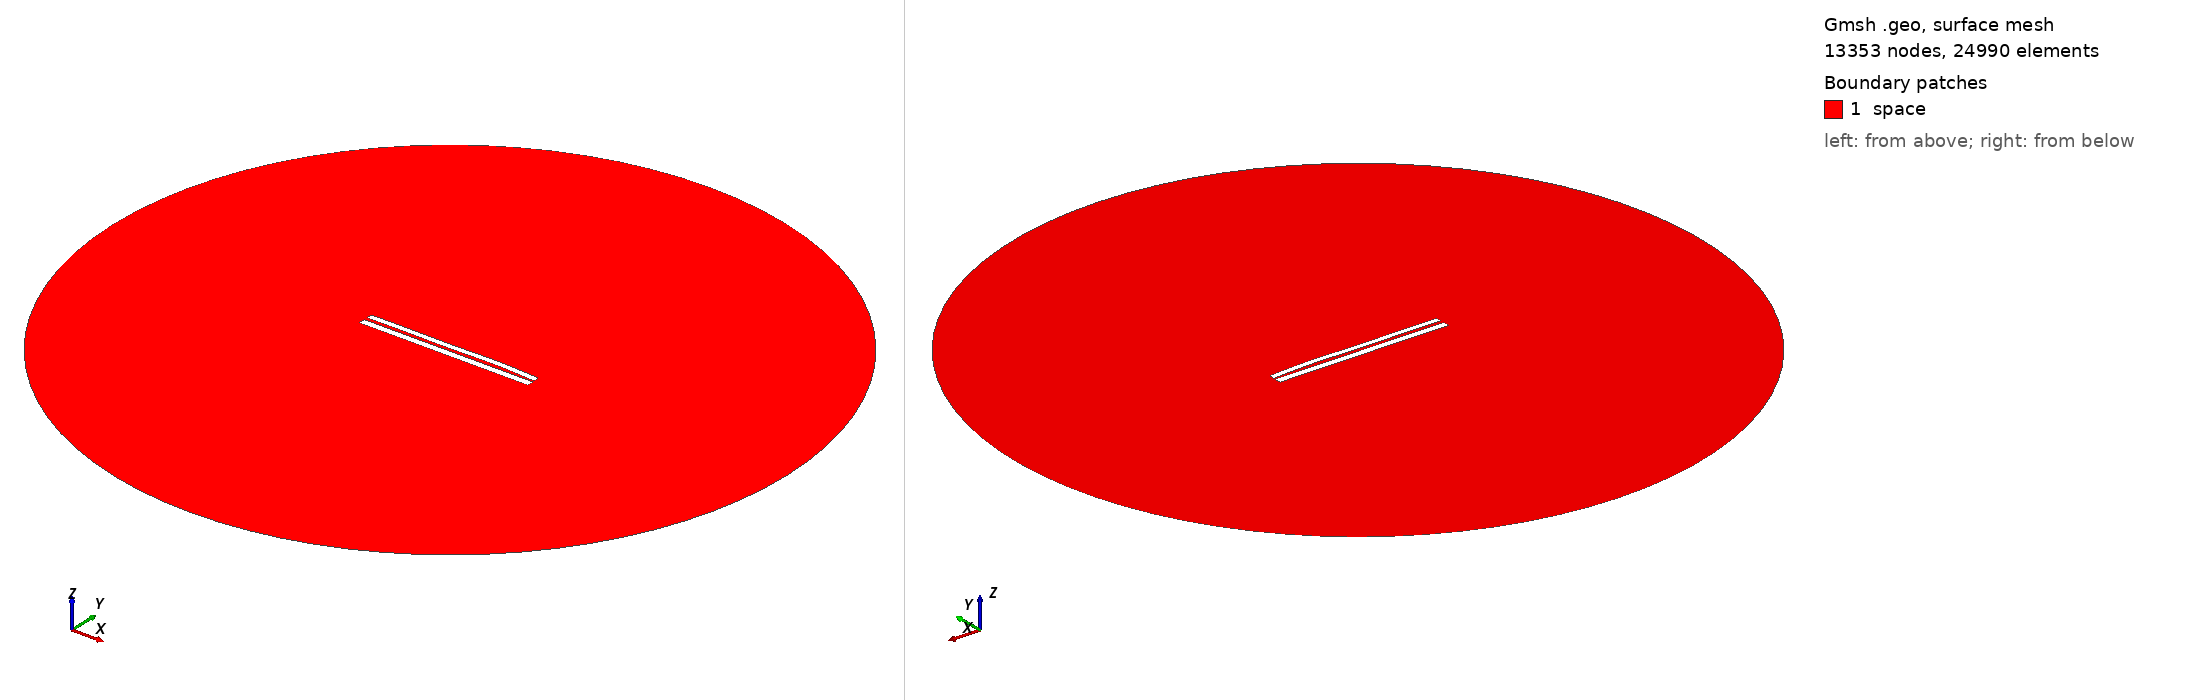

Gmsh geometry script, surface-meshed: 13353 nodes, 24990 surface elements. Boundary patches (legend numbers): 1 space. Left view from above one corner, right view from below the opposite corner. Legend entries are the model's physical surfaces. The drawing asked Gmsh for element sizes between 1% and 20% of the model's largest extent; the script's own settings can give other sizes.

=== 7105.geo (drawn) ===
//---------------------------------------
// Geometry kernel
//---------------------------------------

SetFactory("OpenCASCADE");



//---------------------------------------
// Parameters of the geometry
//---------------------------------------

// Overetch of the upper plate
overetch = 0.25;

// Distance between the plates
distance = 1.75;

// Discretization over the x axis (for the deformation)
nx = 50; 

// Length of the plate
L = 100 - overetch; 

// Number of modes
n = 4; 

// 1st mode coefficient
coeff(1) = -0.075;
beta(1) = 0.596864 * 3.1415926535 / L;

// 2nd mode coefficient
coeff(2) = 0.15;
beta(2) = 1.49418 * 3.1415926535 / L;

// 3rd mode coefficient
coeff(3) = -0.15;
beta(3) = 2.50025 * 3.1415926535 / L;

// 4th mode coefficient
coeff(4) = 0.15;
beta(4) = 3.49999 * 3.1415926535 / L;



//---------------------------------------
// Upper plate (deformed rectangle)
//---------------------------------------

// Coordiantes of the upper plate
xmin = -50;
xmax = 50 - overetch;

// Height of the upper plate
yheight = 4 - 2 * overetch;

// Indexes of the points
UpperID[] = {};
LowerID[] = {};
LeftID[] = {};
RightID[] = {};

// Point index
p = 1;

// Horizontal edges
For i In {1:nx}
    x = xmin + (i-1)*(xmax - xmin)/(nx-1);

    y_bottom = distance / 2 + overetch;
    For j In {1:n}
        C = (Cosh(beta(j)*L) + Cos(beta(j)*L)) / (Sinh(beta(j)*L) + Sin(beta(j)*L));
        y_bottom  = y_bottom + coeff(j) * (Cosh(beta(j)*(x+50)) - Cos(beta(j)*(x+50)) - C * (Sinh(beta(j)*(x+50)) - Sin(beta(j)*(x+50))));
    EndFor

    y_top = y_bottom + yheight;

    Point(p) = {x, y_top, 0, 1.0};
    UpperID[i] = p;
    p = p + 1;

    Point(p) = {x, y_bottom, 0, 1.0};
    LowerID[i] = p;
    p = p + 1;
EndFor

// Create point lists
UpperPts[] = {}; LowerPts[] = {};
For i In {1:nx}
  UpperPts[] += {UpperID[i]};
  LowerPts[] += {LowerID[i]};
EndFor

// Build splines
Spline(1) = {UpperPts[]};
Spline(2) = {LowerPts[]};
Line(3) = {LowerPts[nx-1], UpperPts[nx-1]};
Line(4) = {LowerPts[0], UpperPts[0]};

// Build the plane surface
Curve Loop(1) = {2, 3, -1, -4};
Plane Surface(1) = {1};



//---------------------------------------
// Lower plate (rectangle)
//---------------------------------------

// Vertices
Point(1001) = {-50, -1, 0, 1.0};
Point(1002) = { 50, -1, 0, 1.0};
Point(1003) = { 50,  -5, 0, 1.0};
Point(1004) = {-50,  -5, 0, 1.0};

// Edges
Line(5) = {1001, 1002};
Line(6) = {1002, 1003};
Line(7) = {1003, 1004};
Line(8) = {1004, 1001};

// Plane surface
Line Loop(2) = {5, 6, 7, 8};
Plane Surface(2) = {2}; 



//---------------------------------------
// Outer (fictious) boundary
//---------------------------------------

// Points
Point(1005) = {0, 0, 0};       // Center
Point(1006) = {200, 0, 0};     // Start point
Point(1007) = {0, 200, 0};     // 90 degrees
Point(1008) = {-200, 0, 0};    // 180 degrees
Point(1009) = {0, -200, 0};    // 270 degrees

// Circle arcs (each needs start, center, end)
Circle(9) = {1006, 1005, 1007};
Circle(10) = {1007, 1005, 1008};
Circle(11) = {1008, 1005, 1009};
Circle(12) = {1009, 1005, 1006};

// Plane surface for the entire domain
Curve Loop(3) = {9, 10, 11, 12};
Surface(3) = {3};

// Subtract the plates from the whole domain to obtain the actual domain where we want to solve the equations
BooleanDifference{ Surface{3}; Delete; }{ Surface{1}; Surface{2}; Delete; }




//---------------------------------------
// Transfinite Lines/Curves
//---------------------------------------

// Set the number of points on the boundaries
r = 7;

// Plates
Transfinite Curve {1, 2} = 50*r Using Progression 1;
Transfinite Curve {3, 4} = 2*r Using Progression 1;
Transfinite Line {5, 7} = 50*r Using Progression 1;
Transfinite Line {6, 8} = 2*r Using Progression 1;

// Outer boundary
Transfinite Line {9, 10, 11, 12} = 20 Using Progression 1;



//---------------------------------------
// Physical groups
//---------------------------------------                

// Physical curves (boundaries)
Physical Line("force_segment", 10) = {2};
Physical Line("upper_plate", 11) = {1, 3, 4};
Physical Line("lower_plate", 12) = {5, 6, 7, 8};
Physical Line("boundary", 20) = {9, 10, 11, 12};

// Physical Surfaces
Physical Surface("space", 30) = {3};



//---------------------------------------
// 6. Generate the Mesh
//---------------------------------------

// 2D mesh generation
Mesh 2;
